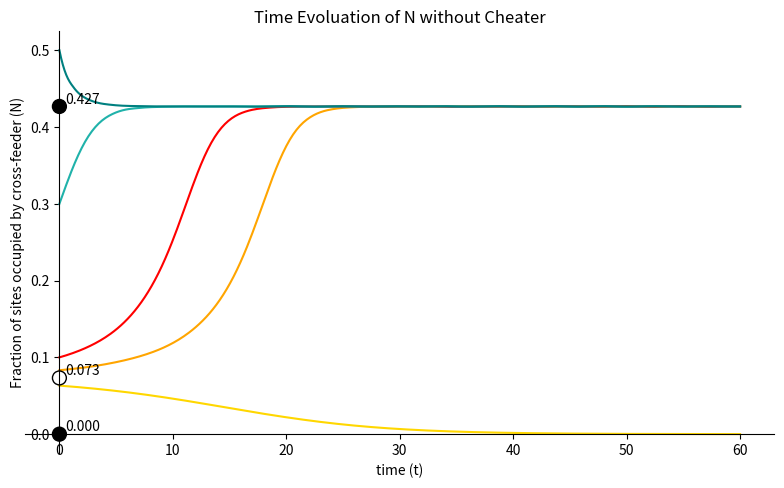

This figure's Python source:
import numpy as np
import matplotlib.pyplot as plt
from scipy.integrate import solve_ivp

# Parameters from paper
b = 0.6
Q = 4
d = 0.15

# ODE definition: dN/dt = N * (bQ * N * (1 - 2N) - d)
def dNdt(t, y):
    N = y[0]
    return N * (b * Q * N * (1 - 2 * N) - d)

# Compute fixed points by solving bQ*N*(1-2N) - d = 0
coeffs = [2 * b * Q, -b * Q, d]
roots = np.roots(coeffs)
real_roots = np.sort(roots[np.isreal(roots)].real)
N_unstable, N_stable = real_roots

# Define initial conditions near the unstable and stable fixed points
epsilon = 0.01
initial_conditions = [
    N_unstable - epsilon,
    N_unstable+ epsilon ,
    0.1, 0.3, 0.5]

# Time span for integration
t_eval = np.linspace(0, 60, 400)

# Solve ODE for each initial condition
solutions = [solve_ivp(dNdt, [0, 60], [ic], t_eval=t_eval) for ic in initial_conditions]

# Plotting
fig, ax = plt.subplots(figsize=(8, 5))

# Colors for each trajectory
colors = ['gold', 'orange', 'red', 'lightseagreen', 'teal']

# Plot trajectories and initial points
for sol, ic, color in zip(solutions, initial_conditions, colors):
    ax.plot(sol.t, sol.y[0], color=color, label=f'N(0)={ic:.3f}')
    #ax.scatter(0, ic, color=color, edgecolors='black', zorder=5)

# Move y-axis to x=0 and annotate fixed points
ax.spines['left'].set_position(('data', 0))
ax.spines['right'].set_color('none')
ax.spines['top'].set_color('none')
ax.spines['bottom'].set_position(('data', 0))

# Mark fixed points on y-axis at x=0
ax.scatter([0, 0, 0], [0, N_unstable, N_stable],
           marker='o', facecolors=['black','none','black'],
           edgecolors='black', s=100, zorder=5)
# Annotate fixed points
ax.text(0.5, 0, '0.000', va='bottom', ha='left')
ax.text(0.5, N_unstable, f'{N_unstable:.3f}', va='bottom', ha='left')
ax.text(0.5, N_stable, f'{N_stable:.3f}', va='bottom', ha='left')

# Labels and legend
ax.set_xlabel('time (t)')
ax.set_ylabel('Fraction of sites occupied by cross-feeder (N)')
ax.set_title('Time Evoluation of N without Cheater')

plt.tight_layout()
plt.show()
